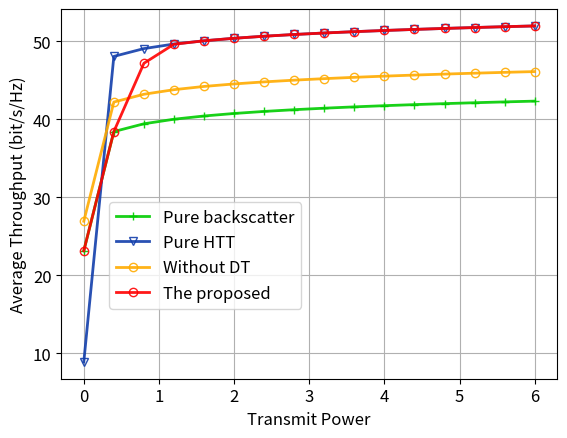

Generate this figure with matplotlib:
import math
from math import *
import numpy as np
from scipy.stats import ncx2, chi2
import matplotlib.pyplot as plt
from pylab import *
# from sympy import *
from scipy import integrate

# 1 设置参数


# 传输信噪比
pb = 10  # 传输功率，42dBm (30dBm=1w, +3dBm 功率*2) （基站的发射功率在数十瓦量级）
M_b = N_b = 2  # 均匀矩形阵列（URAS）参数 基站 默认2
M_i = N_i = 8  # 均匀矩形阵列（URAS）参数 IRS 默认8
# list_ni = [4, 5, 6, 7, 8, 9, 10, 11, 12] # 作变量时的取值
K_2 = K_3 = 1  # 默认取值为1，LOS和non-LOS比例相同，K取值越大，LOS所占比例越大

A_1 = 2  # 路径损失系数（该系数越大，信号损失越大）BS-to-IRS
A_2 = 2.5  # 路径损失系数（该系数越大，信号损失越大 IRS-to-
A_3 = 2.5
A_4 = 1  # 路径损失系数（该系数越大，信号损失越大）user-to-user

L_b = [0, 0, 20]  # 基站、IRS、用户的位置 单位m，(使用 m，是因为参考论文中使用的m，并给出了响应的计算公式)
L_i = [100, 0, 20]  # 基站、IRS、用户的位置 单位m，
L_dt = [100, 20, 1]  # 基站、IRS、用户的位置 单位m，
L_dr = [100, 30, 1]  # 基站、IRS、用户的位置 单位m，

ratio = 0.3333  # URAs 元件之间距离和波长之间的比值 （小于等于1 / 2），用于计算URAs的响应，最优相移不涉及该参数，随机相移的计算会用到

# 离开角、到达角
AoA_h_1 = AoA_v_1 = math.pi / 6
AoD_h_1 = AoD_v_1 = math.pi / 4
AoD_h_2 = AoD_v_2 = math.pi / 3
AoD_h_3 = AoD_v_3 = math.pi / 8

# 能量捕获过程
E_ec = 0.8  # RF-to-DC 的转化效率，（0.3-0.8)  参考论文默认是0.3
# 后向散射过程
P_ec = 0.625  # 进行能量转换的功率占总功率的比例(0~1) power of energy conversion 0.625
CU_b = 8.9e-6  # circuit threshold of backscatter  后向散射模式的最低电路门限 单位：w。8.9e-6
eff_b = 0.5  # 后向散射天线系数
# eff_b = 1 # 后向散射天线系数，默认取值是0 还是 0.5？
# 主动传输过程
T_eh = 0.9999  # time of energy harvestHTT模式中，能量捕获的时间占比，在该时间内全部的功率都用来进行能量转换
CU_a = 113e-6  # circuit threshold of active transmission(HTT) 主动传输模式的最低电路门限 单位：w， 113e-6
R_b = 2.057  # 后向散射覆盖中断概率 单位 bit/s/Hz，对应SNR门限5dB, 参考论文中只要高于阈值，就以预设的速率接收，预设速率是 1 kbps
R_a = 7.213e-05  # 主动传输中断概率 单位 bit/s/Hz， 对应信噪比门限-40dB
# 噪声
p_n = 9.99e-12  # 噪声功率 10pw = 10e-12w 单位:w (=-80dBm)【参考论文给的 -120 dBm/Hz 10e16W】
B = 1e6  # 单位：Hz ，考虑单位带宽的情况，就不需要此项


## URAs每个elements的响应函数--随机相移计算需要


#  URA中每个elements的响应函数： Input：水平角、垂直角、element所在行、所在列、element间隔与信号波长的比值
def URAresponse(a1, a2, m, n, r):
    return 2 * math.pi * r * math.sin(a2) * ((m - 1) * math.cos(a1) + (n - 1) * math.sin(a1))


## 大尺度信道增益计算


# 信道增益：来自参考论文，1/(1000 * (d ^ a) ) 计算结果随着距离的增加而减少， 输入参数分别为：路径损耗指数、位置1、位置2

def pathgain(a, d1, d2):
    return pow(np.sqrt(np.square(d1[0] - d2[0]) + np.square(d1[1] - d2[1]) + np.square(d1[2] - d2[2])), -a)


PL_1 = pathgain(A_1, L_b, L_i)
PL_2 = pathgain(A_2, L_i, L_dr)
PL_3 = pathgain(A_3, L_i, L_dt)
PL_4 = pathgain(A_4, L_dt, L_dr)
# print(PL_1, PL_2, PL_3, PL_4)

c11 = sqrt(PL_1)
c21 = sqrt(PL_2 * K_2 / (K_2 + 1))
c22 = sqrt(PL_2 * 1 / (K_2 + 1))
c31 = sqrt(PL_3 * K_3 / (K_3 + 1))
c32 = sqrt(PL_3 * 1 / (K_3 + 1))
c41 = sqrt(PL_4)
# print(c11, c21, c22, c31, c32, c41)

b1 = sqrt(eff_b * (1 - P_ec))

xi_1 = c22 * c21 * pow(c11, 2)
xi_2 = b1 * c41 * c31 * c22 * pow(c11, 2)
xi_3 = b1 * c41 * c32 * c21 * pow(c11, 2)
xi_4 = pow(b1, 2) * pow(c41, 2) * c32 * c31 * pow(c11, 2)
# print('\n', xi_1, '\n', xi_2, '\n', xi_3, '\n', xi_4)


## 最优相移情况下，输入参数计算


def opt_phase(M, N, h1, v1, h2, v2):
    # print('start:', ratio)
    sum_x = 0
    sum_y = 0
    for m in range(M):
        for n in range(N):
            phase_1 = URAresponse(h1, v1, m + 1, n + 1, ratio) - URAresponse(h2, v2, m + 1, n + 1,
                                                                             ratio)  # 一个行向量 * 一个列向量 对应位置元素的乘积
            sum_x = sum_x + math.cos(phase_1)  # 实部
            sum_y = sum_y + math.sin(phase_1)  # 虚部
    # print('end:', ratio)
    return sum_x, sum_y, pow(sum_x, 2) + pow(sum_y, 2)  # 返回值1:实部，返回值2:模的平方，替代最优相移的 M_i * N_i * M_i * N_i=4096


# 31最优  中间变量表达式：一个实部Re{h2h3}，一个平方||h2øh1||^2
re_b31 = opt_phase(M_i, N_i, AoD_h_2, AoD_v_2, AoD_h_3, AoD_v_3)  # 取re_b31[0]
square_b2131 = M_b * N_b * re_b31[2]  ##计算时，应该时 3-2，但是由于取平方，所以2-3的结果是一样的
# print('re_b31, square_b2131 =', re_b31, square_b2131)
# 21最优  一个实部，一个平方
re_b21 = opt_phase(M_i, N_i, AoD_h_2, AoD_v_2, AoD_h_3, AoD_v_3)  # 取re_b31[0]
temp = opt_phase(M_i, N_i, AoD_h_3, AoD_v_3, AoD_h_2, AoD_v_2)  # 取re_b31[0]
square_b3121 = M_b * N_b * temp[2]
# print('re_b21, square_b3121 =', re_b21, square_b3121)

# B-mode 31最优
pl_b31 = pow(c21 * c11, 2) * square_b2131 + 2 * b1 * c41 * c31 * c21 * pow(c11, 2) * re_b31[0] + pow(b1, 2) * pow(c41,
                                                                                                                  2) * pow(
    c31, 2) * pow(c11, 2) * (M_b * N_b * M_i * N_i * M_i * N_i)

x1_square31 = pow(xi_1,
                  2) * M_b * N_b * M_i * N_i * square_b2131 + 2 * xi_1 * xi_2 * M_b * N_b * M_i * N_i * M_i * N_i * \
              re_b31[0] + pow(xi_2, 2) * M_b * N_b * M_i * N_i * M_b * N_b * M_i * N_i * M_i * N_i
x2_square31 = pow(xi_3,
                  2) * M_b * N_b * M_i * N_i * square_b2131 + 2 * xi_3 * xi_4 * M_b * N_b * M_i * N_i * M_i * N_i * \
              re_b31[0] + pow(xi_4, 2) * M_b * N_b * M_i * N_i * M_b * N_b * M_i * N_i * M_i * N_i

pnl_b31 = (x1_square31 + x2_square31) / pl_b31
# print('pl_b31, pnl_b31 =', pl_b31, pnl_b31)
##########
##########
# 异常值 pl偏大，pnl偏小
# 可能是pl的表达式有问题，特别是h4处理，检查一遍 2021-06-11 20:12

# B-mode 21最优
pl_b21 = pow(c21 * c11, 2) * (M_b * N_b * M_i * N_i * M_i * N_i) + 2 * b1 * c31 * pow(c21 * c11, 2) * re_b31[
    0] + b1 * b1 * c31 * c11 * c11 * square_b3121

x1_square21 = pow(xi_1,
                  2) * M_b * N_b * M_i * N_i * M_i * N_i * M_b * N_b * M_i * N_i * M_i * N_i + 2 * xi_1 * xi_2 * M_b * N_b * M_i * N_i * M_i * N_i * \
              re_b31[0] + xi_2 * xi_2 * M_b * N_b * square_b3121
x2_square21 = pow(xi_3,
                  2) * M_b * N_b * M_i * N_i * M_b * N_b * M_i * N_i * M_i * N_i + 2 * xi_3 * xi_4 * M_b * N_b * M_i * N_i * M_i * N_i * \
              re_b31[0] + xi_4 * xi_4 * M_b * N_b * M_i * N_i * square_b3121

pnl_b21 = (x1_square21 + x2_square21) / pl_b21
# print('pl_b21, pnl_b21 =', pl_b21, pnl_b21)
# H-mode
pl_h31 = pow(c31, 2) * pow(c11, 2) * M_b * N_b * M_i * N_i * M_i * N_i
pnl_h31 = pow(c31, 2) * pow(c11, 2) * M_b * N_b * M_i * N_i
# print('pl_h31, pnl_h31 =', pl_h31, pnl_h31)
pl_h21 = pow(c21 * c11, 2) * M_b * N_b * M_i * N_i * M_i * N_i
pnl_h21 = pow(c21 * c11, 2) * M_b * N_b * M_i * N_i
# print('pl_h21, pnl_h21 =', pl_h21, pnl_h21)


###### P_l, P_nl =  0.00045794672179195697 7.155417527999328e-06

## 随机相移响应计算

# Random phase shifts 随机相移， INPUT：URA行数、URA列数、水平角1、垂直角1、水平角2、垂直角2；
# OUTPUT：多个复数和的模方
# 最优相移相移是一个实数，（即一个复数的模方），随机相移的响应也是如此
def random_phase(M, N, h1, v1, h2, v2):
    sum_x = 0
    sum_y = 0
    np.random.seed(3)
    for m in range(M):
        for n in range(N):
            phase_0 = np.random.uniform(0, 2 * math.pi)  # 随机相移
            phase_1 = URAresponse(h1, v1, m + 1, n + 1, ratio) - URAresponse(h2, v2, m + 1, n + 1, ratio) + phase_0
            # phase_1 = 0 相移后的相位相同时，和取到最值 4096
            sum_x = sum_x + math.cos(phase_1)  # 实部
            sum_y = sum_y + math.sin(phase_1)  # 虚部
    # print(pow(sum_x, 2) + pow(sum_y, 2))
    return pow(sum_x, 2) + pow(sum_y, 2)  # 模的平方，替代最优相移的 M_i * N_i * M_i * N_i


## 随机相移情况下，输入参数计算


# B-mode 一种情况
temp21 = random_phase(M_i, N_i, AoD_h_2, AoD_v_2, AoA_h_1, AoA_v_1)
temp31 = random_phase(M_i, N_i, AoD_h_3, AoD_v_3, AoA_h_1, AoA_v_1)
# print(temp31, temp21)
#### 120.36506854371032

pl_b_ran = pow(c21 * c11, 2) * (M_b * N_b * temp21) + 2 * b1 * c41 * c31 * c21 * pow(c11, 2) * re_b31[0] + pow(b1,
                                                                                                               2) * pow(
    c41, 2) * pow(c31, 2) * pow(c11, 2) * (M_b * N_b * temp31)

x1_square31_ran = pow(xi_1, 2) * M_b * N_b * M_i * N_i * (
        M_b * N_b * temp21) + 2 * xi_1 * xi_2 * M_b * N_b * M_i * N_i * M_i * N_i * re_b31[
                      0] + xi_2 * xi_2 * M_b * N_b * M_i * N_i * (M_b * N_b * temp31)
x2_square31_ran = pow(xi_3, 2) * M_b * N_b * M_i * N_i * (
        M_b * N_b * temp21) + 2 * xi_3 * xi_4 * M_b * N_b * M_i * N_i * M_i * N_i * re_b31[
                      0] + xi_4 * xi_4 * M_b * N_b * M_i * N_i * (M_b * N_b * temp31)

pnl_b_ran = (x1_square31_ran + x2_square31_ran) / pl_b_ran
# print('pl_b_ran, pnl_b_ran =', pl_b_ran, pnl_b_ran)
############################################
############################################
# 数量级相差太多，pl_ran 偏大，pnl_ran偏小，表达式中，pnl受pl影响，随pl增大而减小

# H-mode 分情况
# 31
pl_h31_ran = pow(c31 * c11, 2) * M_b * N_b * temp31
pnl_h31_ran = pow(c31 * c11, 2) * M_b * N_b * M_i * N_i
# print('pl_h31_ran, pnl_h31_ran =', pl_h31_ran, pnl_h31_ran)
# 21
pl_h21_ran = pow(c21 * c11, 2) * M_b * N_b * temp21
pnl_h21_ran = pow(c21 * c11, 2) * M_b * N_b * M_i * N_i
# print('pl_h21_ran, pnl_h21_ran =', pl_h21_ran, pnl_h21_ran)

##### P_l_random, P_nl_random= 1.3457223769007896e-05 7.155417527999328e-06

## 非中心卡方分布输入参数计算
### 自由度(degrees of freedom) 非中心参数(non-centrality parameter) 阈值(threshold)

df = 2  # 都是2


def NC(pl, pn):  # 非中心参数
    return 2 * pl / pn


# B-mode 31最优
nc_b31 = NC(pl_b31, pnl_b31)
nc_b31_ran = NC(pl_b_ran, pnl_b_ran)
# print('nc_b31, nc_b31_ran =', nc_b31, nc_b31_ran)

# B-mode 21最优
nc_b21 = NC(pl_b21, pnl_b21)
nc_b21_ran = NC(pl_b_ran, pnl_b_ran)
# print('nc_b21, nc_b21_ran =', nc_b21, nc_b21_ran)

# H-mode 31
nc_h31 = NC(pl_h31, pnl_h31)
nc_h31_ran = NC(pl_h31_ran, pnl_h31_ran)
# print('nc_h31, nc_h31_ran =', nc_h31, nc_h31_ran)

# H-mode 21
nc_h21 = NC(pl_h21, pnl_h21)
nc_h21_ran = NC(pl_h21_ran, pnl_h21_ran)
# print('nc_h21, nc_h21_ran =', nc_h21, nc_h21_ran)

########### nc, nc_random = 128.0 3.7614083919909476

# print(r_mode, c_b, c_h31, c_h21)

######## 画一下，给定 非中心参数 NC 的概率分布值
########   NC 越大，其每个取值点的概率密度越小
# nc_test = nc_b31
nc_test = nc_b21
nc_test = nc_h31
# nc_test = nc_h21
fig, ax = plt.subplots(1, 1)
x = np.linspace(ncx2.ppf(0.01, df, nc_test), ncx2.ppf(0.99, df, nc_test), 100)
ax.plot(x, ncx2.pdf(x, df, nc_test), 'r-', lw=5, alpha=0.6, label='ncx2 pdf')
# ax.semilogy(x, ncx2.pdf(x, df, nc_test), 'r-', lw=5, alpha=0.6, label='ncx2 pdf')
# ax.plot(x, ncx2.cdf(x, df, nc_test, loc=0, scale=1), 'b-', lw=5, alpha=0.6, label='ncx2 cdf - optimal phase shift')
plt.xlabel('threshold')
plt.ylabel('probability')
ax.legend(loc='best', frameon=False)
# print(ncx2.ppf(0, df, nc_b31), ncx2.ppf(1, df, nc_b31))

# fig, ax = plt.subplots(1, 1)
# x = np.linspace(ncx2.ppf(0.01, df, nc_b31_ran), ncx2.ppf(0.99, df, nc_b31_ran), 100)
# ax.plot(x, ncx2.pdf(x, df, nc_b31_ran), 'r-', lw=5, alpha=0.6, label='ncx2 pdf')
# # ax.plot(x, ncx2.cdf(x, df, nc_b31_ran, loc=0, scale=1), 'b-', lw=5, alpha=0.6, label='ncx2 cdf - random phase shift')
# plt.xlabel('threshold')
# plt.ylabel('probability')
# ax.legend(loc='best', frameon=False)

## 覆盖概率 VS 基站发射功率

# 数组存储覆盖概率
c_prob_array = []
c_prob_random_array = []
c_prob_pure_a_array = []
c_prob_pure_b_array = []
c_prob_r_array = []
# 数组存储吞吐量
v_overall_array = []
v_overall_random_array = []
v_b_pure_array = []
v_a_pure_array = []
v_r_array = []
# 数组存储基站发射功率
pb_array = []

# 接收速率阈值
R_b = 2.057
R_a = 7.213e-05

CU_b = 8.9e-6
CU_a = 113e-6

# 数组存储选择 backscatter 模式的概率
prob_mode_array = []
prob_mode_random_array = []

# 初始功率
# pb = 0.05
pb = 0.00001


# 阈值threshold计算函数，输入参数：临界条件r，参数P_nl，输出：阈值
def threshold(r, pnl):
    return 2 * r / pnl


r_mode_threshold_array = []
c_b31_threshold_array = []
c_h31_threshold_array = []
c_h21_threshold_array = []

for i in range(10):
    # 计算临界条件
    r_mode = CU_a / (T_eh * E_ec * pb)  # 模式选择
    c_b = ((pow(2, R_b) - 1) * p_n) / pb  # 后向散射覆盖阈值
    c_h31 = ((pow(2, R_a) - 1) * (1 - T_eh) * p_n + CU_a * PL_4) / (T_eh * E_ec * pb * PL_4)  # HTT覆盖阈值
    c_h21 = ((pow(2, R_a) - 1) * p_n) / pb  # 没有DT 覆盖阈值
    # 计算阈值，并放在一个数组里
    r_mode_threshold_array.append(threshold(r_mode, pnl_h31))
    c_b31_threshold_array.append(threshold(c_b, pnl_b31))
    c_h31_threshold_array.append(threshold(c_h31, pnl_h31))
    c_h21_threshold_array.append(threshold(c_h21, pnl_h21))

    # print('r_mode_threshold:', threshold(r_mode, pnl_h31))
    # print('c_b_threshold_31:', threshold(c_b, pnl_b31))
    # print('c_b_threshold_21:', threshold(c_b, pnl_b21))
    # print('c_h31_threshold:', threshold(c_h31, pnl_h31))
    # print('c_h21_threshold:', threshold(c_h21, pnl_h21))

    # backscatter 模式覆盖概率
    c_b_prob = 1 - ncx2.cdf(threshold(c_b, pnl_b31), df, nc_b31, loc=0, scale=1)  # 最优相移中断概率
    c_b_prob_random = 1 - ncx2.cdf(threshold(c_b, pnl_b_ran), df, nc_b31_ran, loc=0, scale=1)

    # HTT 模式覆盖概率
    c_a_prob = 1 - ncx2.cdf(threshold(c_h31, pnl_h31), df, nc_h31, loc=0, scale=1)  # 最优相移中断概率
    c_a_prob_random = 1 - ncx2.cdf(threshold(c_h31, pnl_h31_ran), df, nc_h31_ran, loc=0, scale=1)
    # 没有 DT 的覆盖概率，直接到接收端 r
    c_r_prob = 1 - ncx2.cdf(threshold(c_h21, pnl_h21), df, nc_h21, loc=0, scale=1)

    # backscatter 模式选择概率
    prob_mode = ncx2.cdf(threshold(r_mode, pnl_h31), df, nc_h31, loc=0, scale=1)
    prob_mode_random = ncx2.cdf(threshold(r_mode, pnl_h31_ran), df, nc_h31_ran, loc=0,
                                scale=1)  ## 按照随机参数计算选择概率时，选B-mode的概率几乎一直为1，所以这里选择概率 是不是 按照 最优的 概率来选
    # prob_mode_random = prob_mode ## 选择概率 按照 最优的 概率来选, 出现的问题：随机相移下 HTT的覆盖概率几乎一直为0，导致后面下降，所以不能改
    prob_mode_array.append(prob_mode)  # 模式选择概率存储在数组中
    prob_mode_random_array.append(prob_mode_random)
    # 最优
    c_prob = prob_mode * c_b_prob + (1 - prob_mode) * c_a_prob  # 覆盖概率
    c_prob_array.append(c_prob)

    if prob_mode > 1:  # 防止概率超过1，导致后面的计算出现负值
        prob_mode = 1
    # 随机
    c_prob_random = prob_mode_random * c_b_prob_random + (1 - prob_mode_random) * c_a_prob_random
    c_prob_random_array.append(c_prob_random)
    # print("xm, xcb, xca = ", x_m, x_c_b, x_c_a)
    # print("mode, c_b, c_a, c, mode_radom = ", prob_mode, c_b_prob, c_a_prob, c_prob, prob_mode_random)
    # 纯后向散射 和 纯HHT 模式下的 覆盖概率
    c_prob_pure_a = c_a_prob
    c_prob_pure_a_array.append(c_prob_pure_a)

    c_prob_pure_b = c_b_prob
    c_prob_pure_b_array.append(c_prob_pure_b)

    # 没有DT的覆盖概率
    c_prob_r_array.append(c_r_prob)

    pb_array.append(pb)  # 基站发射功率
    # pb = pb + 0.001
    pb = pb + 0.5

# print('r_mode_threshold_array = \n', r_mode_threshold_array)
# print('prob_mode_array = \n', prob_mode_array)
# print('prob_mode_random_array = \n', prob_mode_random_array)
plt.cla()  # 清空旧图
# figure(1)
# # figure(1, dpi=300)
# # plt.title('Coverage probability versus Transmit Power')
# plt.plot(pb_array, c_prob_pure_b_array, color='#00CC00', linestyle='-', marker='+', markerfacecolor='none',
#          markeredgewidth=1, lw=2, alpha=0.9, label='Pure backscatter')
# plt.plot(pb_array, c_prob_pure_a_array, color='#123EAB', linestyle='-', marker='v', markerfacecolor='none',
#          markeredgewidth=1, lw=2, alpha=0.9, label='Pure HTT')
# # plt.plot(pb_array, c_prob_random_array, 'r-', marker='s', markerfacecolor='none', markeredgewidth=1, lw=2, alpha=0.9, label='Random Phase Shift')
# plt.plot(pb_array, c_prob_r_array, color='#FFAB00', linestyle='-', marker='o', markerfacecolor='none',
#          markeredgewidth=1, lw=2, alpha=0.9, label='Without DT')
# plt.plot(pb_array, c_prob_array, color='#FF0000', linestyle='-', marker='o', markerfacecolor='none', markeredgewidth=1,
#          lw=2, alpha=0.9, label='The proposed')

# print('c_prob_pure_b_array = \n', c_prob_pure_b_array)
# print('c_prob_pure_a_array = \n', c_prob_pure_a_array)
# print('c_prob_random_array = \n', c_prob_random_array)
# print('c_prob_array = \n', c_prob_array)
# print('c_prob_r_array = \n', c_prob_r_array)

plt.grid(True)
# plt.xlim(0.03, 0.12)
# plt.ylim(0, 1)
plt.tick_params(axis='both', which='major', labelsize=12)
plt.xlabel('Transmit Power', fontsize=12)
plt.ylabel('Coverage Probability', fontsize=12)
plt.legend(loc='center right', bbox_to_anchor=(1, 0.3), fancybox=True, shadow=False, frameon=True, fontsize=12)

# figure(2)
# figure(1, dpi=300)

# semilogy(pb_array, c_prob_pure_b_array, 'g-', marker='+', markerfacecolor='none', markeredgewidth=1, lw=2, alpha=0.9, label='Pure Backscatter')
# semilogy(pb_array, c_prob_pure_a_array, 'y-', marker='v', markerfacecolor='none', markeredgewidth=1, lw=2, alpha=0.9, label='Pure HTT')
# semilogy(pb_array, c_prob_random_array, 'r-', marker='s', markerfacecolor='none', markeredgewidth=1, lw=2, alpha=0.9, label='Random Phase Shift')
# semilogy(pb_array, c_prob_array, 'b-', marker='o', markerfacecolor='none', markeredgewidth=1, lw=2, alpha=0.9, label='Optimal Phase Shift')

# plt.grid(True)
# plt.xlim(1, 8)
# plt.ylim(0.1, 1.02)
# plt.tick_params(axis='both',which='major',labelsize=12)
# plt.xlabel('Transmit Power', fontsize=12)
# plt.ylabel('Coverage Probability', fontsize=12)
# plt.legend(loc='center right', bbox_to_anchor=(1, 0.3), fancybox=True, shadow=False, frameon=True, fontsize=12)


# 吞吐量 VS 基站发射功率


# 传输信噪比
# pbsnr = 140 # 默认取值
# P_b_SNR = [100, 105, 110, 115, 120, 125, 130, 135, 140, 145, 150] # 作变量时的取值
# pb = 16 # 传输功率，42dBm (30dBm=1w, +3dBm 功率*2) （基站的发射功率在数十瓦量级）
# M_b = N_b = 2 # 均匀矩形阵列（URAS）参数 基站 默认2
# M_i = N_i = 8 # 均匀矩形阵列（URAS）参数 IRS 默认8
# list_ni = [4, 5, 6, 7, 8, 9, 10, 11, 12] # 作变量时的取值
# K_iu = 1 # 默认取值 # 莱斯信道参数
# list_kiu = [1, 2, 3, 4, 5, 6, 7, 8, 9, 10, 11, 12, 13, 14, 15] # 作变量时的取值
# A_bi = 2 # 路径损失系数（该系数越大，信号损失越大）BS-to-IRS
# A_iu = 2.5 # 路径损失系数（该系数越大，信号损失越大 IRS-to-user
# A_uu = 2 # 路径损失系数（该系数越大，信号损失越大）user-to-user
# L_b = [0, 0] # 基站、IRS、用户的位置 单位m，(使用 m，是因为参考论文中使用的m，并给出了响应的计算公式)
# L_i = [100, 0] # 基站、IRS、用户的位置 单位m，
# L_u1 = [100, 20] # 基站、IRS、用户的位置 单位m，
# L_u2 = [100, 30] # 基站、IRS、用户的位置 单位m，
# ratio = 0.3333  # URAs 元件之间距离和波长之间的比值 （小于等于1 / 2），用于计算URAs的响应，最优相移不涉及该参数，随机相移的计算会用到
# # 离开角、到达角
# AoA_h_bi = AoA_v_bi = math.pi / 6
# AoD_h_bi = AoD_v_bi = math.pi / 4
# AoD_h_iu = AoD_v_iu = math.pi / 3
# # 能量捕获过程
# E_ec = 0.5 # RF-to-DC 的转化效率，（0.3-0.8)  参考论文默认是0.3
# # 后向散射过程
# P_ec = 0.625 # 进行能量转换的功率占总功率的比例(0~1) power of energy conversion 0.625
# CU_b = 8.9e-6 # circuit threshold of backscatter  后向散射模式的最低电路门限 单位：w。8.9e-6
# eff_b = 1 # 后向散射天线系数
# R_b = 2.057 # outage rate of backscatter ， 后向散射中断概率 单位 bit/s/Hz，对应信载比门限5dB, 参考论文中只要高于阈值，就以预设的速率接收，预设速率是 1 kbps
# # 主动传输过程
# T_eh = 0.5 # time of energy harvestHTT模式中，能量捕获的时间占比，在该时间内全部的功率都用来进行能量转换
# CU_a = 113e-6 # circuit threshold of active transmission(HTT) 主动传输模式的最低电路门限 单位：w， 113e-6
# R_a = 7.213e-05 #4 outage rate of active transmission ， 主动传输中断概率 单位 bit/s/Hz， 对应信噪比门限-40dB
# # 噪声
# p_n = 9.99e-12 # power of noise 单位； w (=-80dBm)
# B = 1e6 # bandwidth 单位： Hz ，考虑单位带宽的情况，就不需要此项
##########################################################################################################################################################################################################################################################################################################
# 数组存储覆盖概率
c_prob_array = []
c_prob_random_array = []
c_prob_pure_a_array = []
c_prob_pure_b_array = []
# 数组存储吞吐量（4种方案：提出的最优方案、随机相移方案、纯后向散射、纯HTT）
v_overall_array = []
v_overall_random_array = []
v_b_pure_array = []
v_a_pure_array = []
v_r_array = []

# 数组存储基站发射功率
pb_array = []
# 初始功率
# pb = 0.02

# 接收速率阈值
# R_b = 20 #
# R_a = 20
R_b = 2.057 * 1e-12
R_a = 7.213e-05 * 3e5

# 电路启动阈值
CU_b = 8.9e-6
CU_a = 113e-6
# CU_b = 8.9e-4
# CU_a = 113e-5

# 初始功率
# pb = 0.04
pb = 0.00001

r_mode_threshold_array = []
c_b31_threshold_array = []
c_h31_threshold_array = []
c_h21_threshold_array = []
# 数组存储选择 backscatter 模式的概率
prob_mode_array = []
prob_mode_random_array = []

# pb = 8 # 在基站发射功率在 1 和 8 的情况下对比 后向散射天线效率的影响
# eff_b = 0.1

for i in range(16):
    r_mode = CU_a / (T_eh * E_ec * pb)
    c_b = ((pow(2, R_b) - 1) * p_n) / pb
    c_h31 = ((pow(2, R_a) - 1) * (1 - T_eh) * p_n + CU_a * PL_4) / (T_eh * E_ec * pb * PL_4)
    c_h21 = ((pow(2, R_a) - 1) * p_n) / pb
    ### 吞吐量 backscatter
    f = lambda x: log2(1 + pb * x / p_n) * ncx2.pdf(x, df, nc_b31)  # 平均吞吐量 最优相移 （使用积分计算）
    v_b_temp_0 = integrate.quad(f, c_b, np.inf)
    v_b = v_b_temp_0[0]
    ### 吞吐量 HTT
    g = lambda y: log2(1 + ((T_eh * E_ec * pb * y - CU_a) * PL_4) / ((1 - T_eh) * p_n)) * ncx2.pdf(y, df, nc_b31)
    v_a_temp_0 = integrate.quad(g, c_h31, np.inf)
    v_a = v_a_temp_0[0]
    ### 吞吐量 没有DT
    h = lambda z: log2(1 + pb * z / p_n) * ncx2.pdf(z, df, nc_h21)
    v_r_temp_0 = integrate.quad(h, c_h21, np.inf)
    v_r = v_r_temp_0[0]
    v_r_array.append(v_r)

    # backscatter 模式选择概率
    prob_mode = ncx2.cdf(threshold(r_mode, pnl_h31), df, nc_h31, loc=0, scale=1)
    prob_mode_random = ncx2.cdf(threshold(r_mode, pnl_h31_ran), df, nc_h31_ran, loc=0,
                                scale=1)  ## 按照随机参数计算选择概率时，选B-mode的概率几乎一直为1，所以这里选择概率 是不是 按照 最优的 概率来选
    # prob_mode_random = prob_mode ## 选择概率 按照 最优的 概率来选, 出现的问题：随机相移下 HTT的覆盖概率几乎一直为0，导致后面下降，所以不能改
    prob_mode_array.append(prob_mode)  # 模式选择概率存储在数组中
    prob_mode_random_array.append(prob_mode_random)

    v_overall = prob_mode * v_b + (1 - prob_mode) * v_a
    v_overall_array.append(v_overall)

    f_random = lambda x: log2(1 + 1 + pb * x / p_n) * ncx2.pdf(x, df, nc_b31_ran)  # 平均吞吐量 随机相移
    v_b_temp_0_random = integrate.quad(f_random, c_b, np.inf)
    v_b_random = v_b_temp_0_random[0]

    g_random = lambda y: log2(1 + ((T_eh * E_ec * pb * y - CU_a) * PL_4) / ((1 - T_eh) * p_n)) * ncx2.pdf(y, df,
                                                                                                          nc_b31_ran)
    v_a_temp_0_random = integrate.quad(g_random, c_h31, np.inf)
    v_a_random = v_a_temp_0_random[0]

    v_overall_random = prob_mode_random * v_b_random + (1 - prob_mode_random) * v_a_random
    v_overall_random_array.append(v_overall_random)

    v_b_pure = v_b  # 平均吞吐量 单一模式
    v_b_pure_array.append(v_b_pure)
    v_a_pure = v_a
    v_a_pure_array.append(v_a_pure)

    # pb_array.append(eff_b)    # 基站发射功率
    pb_array.append(pb)  # 基站发射功率
    # eff_b = eff_b + 0.05
    pb = pb + 0.4

# print('r_mode_threshold_array = \n', r_mode_threshold_array)
# print('prob_mode_array = \n', prob_mode_array)
# print('prob_mode_random_array = \n', prob_mode_random_array)

# print('pb_array = ', pb_array)
# print('v_b_pure_array = ', v_b_pure_array)
# print('v_a_pure_array = ', v_a_pure_array)
# print('v_overall_random_array = ', v_overall_random_array)
# print('v_overall_array = ', v_overall_array)

# figure(2, dpi=300)
figure(1)
# plt.title('Average Throughput versus Backscattering Efficiency')
plt.plot(pb_array, v_b_pure_array, color='#00CC00', linestyle='-', marker='+', markerfacecolor='none',
         markeredgewidth=1, lw=2, alpha=0.9, label='Pure backscatter')
plt.plot(pb_array, v_a_pure_array, color='#123EAB', linestyle='-', marker='v', markerfacecolor='none',
         markeredgewidth=1, lw=2, alpha=0.9, label='Pure HTT')
# plt.plot(pb_array, v_overall_random_array, 'r-', marker='o', markerfacecolor='none', markeredgewidth=1, lw=2, alpha=0.9, label='Random Phase Shift')
plt.plot(pb_array, v_r_array, color='#FFAB00', linestyle='-', marker='o', markerfacecolor='none', markeredgewidth=1,
         lw=2, alpha=0.9, label='Without DT')
plt.plot(pb_array, v_overall_array, color='#FF0000', linestyle='-', marker='o', markerfacecolor='none',
         markeredgewidth=1, lw=2, alpha=0.9, label='The proposed')

plt.grid(True)
# plt.xlim(0.1, 0.85)
# plt.ylim(2, 18) # 限定纵轴范围
plt.tick_params(axis='both', which='major', labelsize=12)

# plt.xlabel('Backscattering Efficiency',fontsize=12)
plt.xlabel('Transmit Power', fontsize=12)
plt.ylabel('Average Throughput (bit/s/Hz)', fontsize=12)
plt.legend(loc='best', bbox_to_anchor=(0.5, 0.5), fancybox=True, shadow=False, frameon=True, fontsize=12)
plt.show()
# figure(3)
# plt.title('The Selection Probability of Backscatter Mode')
# plt.plot(pb_array, prob_mode_array, 'b')
# plt.plot(pb_array, prob_mode_random_array, 'r')
